Run: headless pygame with SDL's dummy video driver; simulated clock (each Clock.tick advances the game by its frame time, no real sleeping); random seed 0; keys injected as events and as key.get_pressed() state; no mouse input.
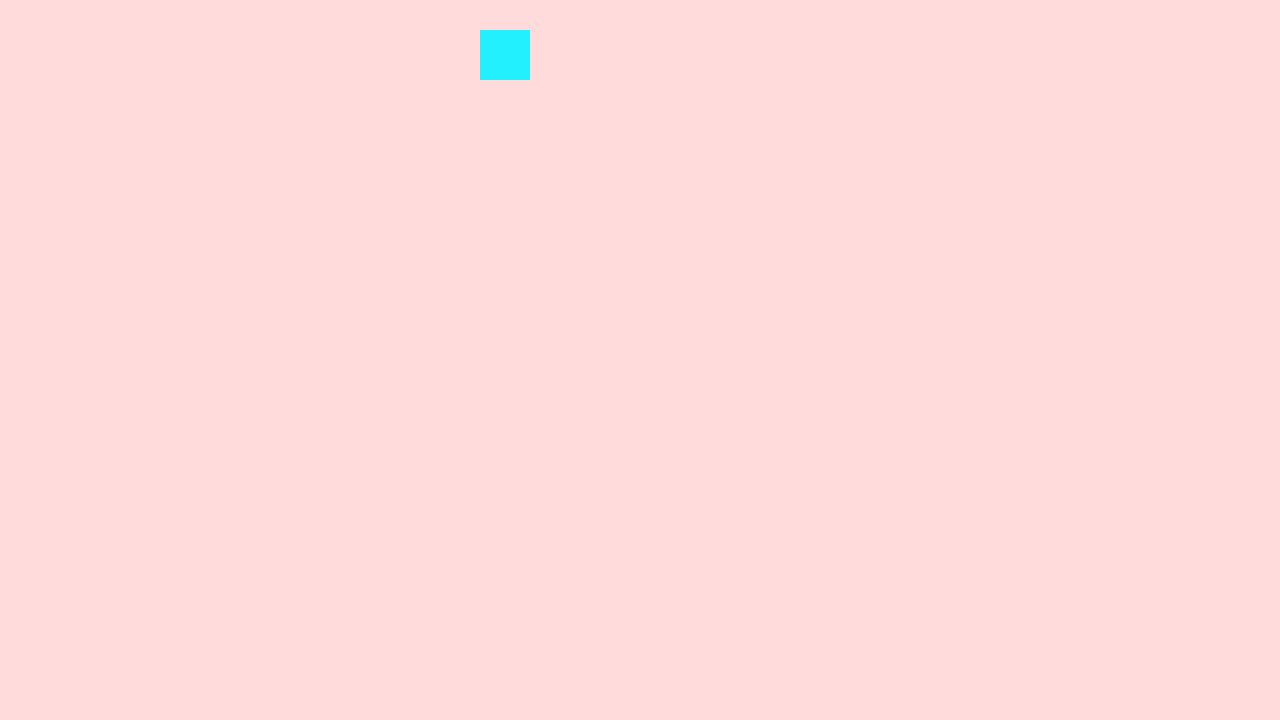
Frame 1 of 4 · flips 1–60 · no input
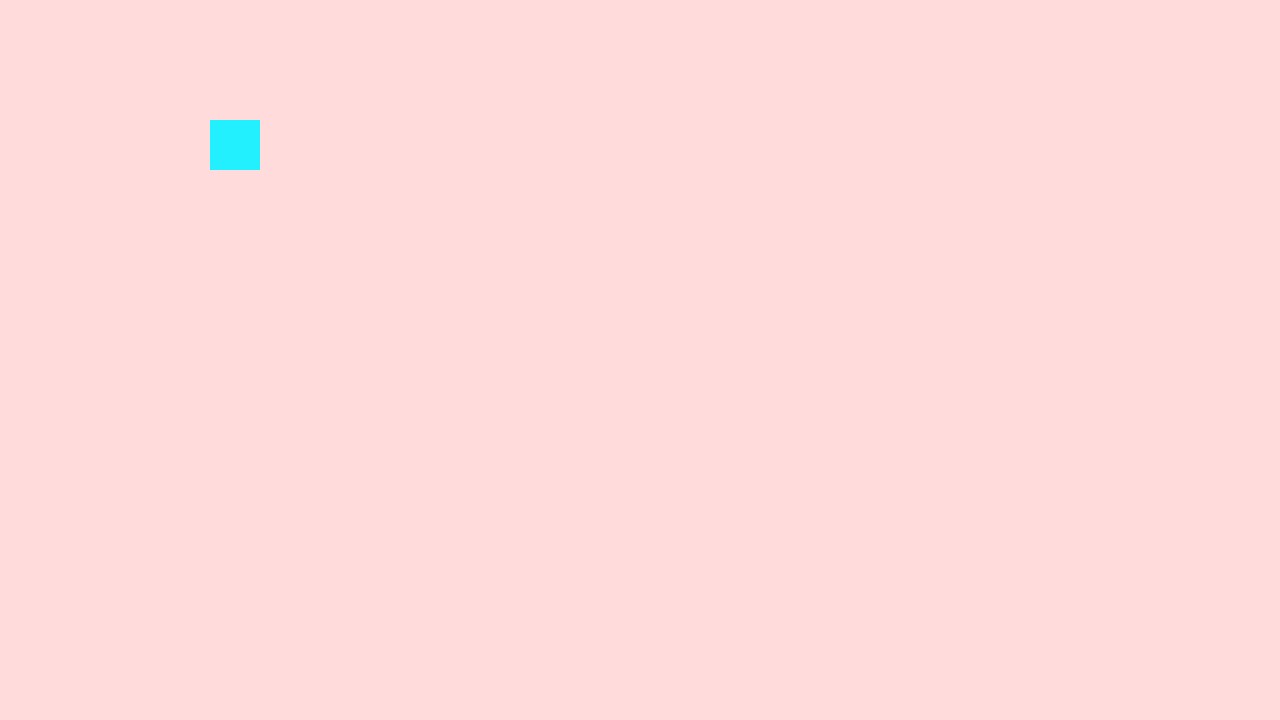
Frame 2 of 4 · flips 61–180 · tapped SPACE, RETURN · held RIGHT (→), D
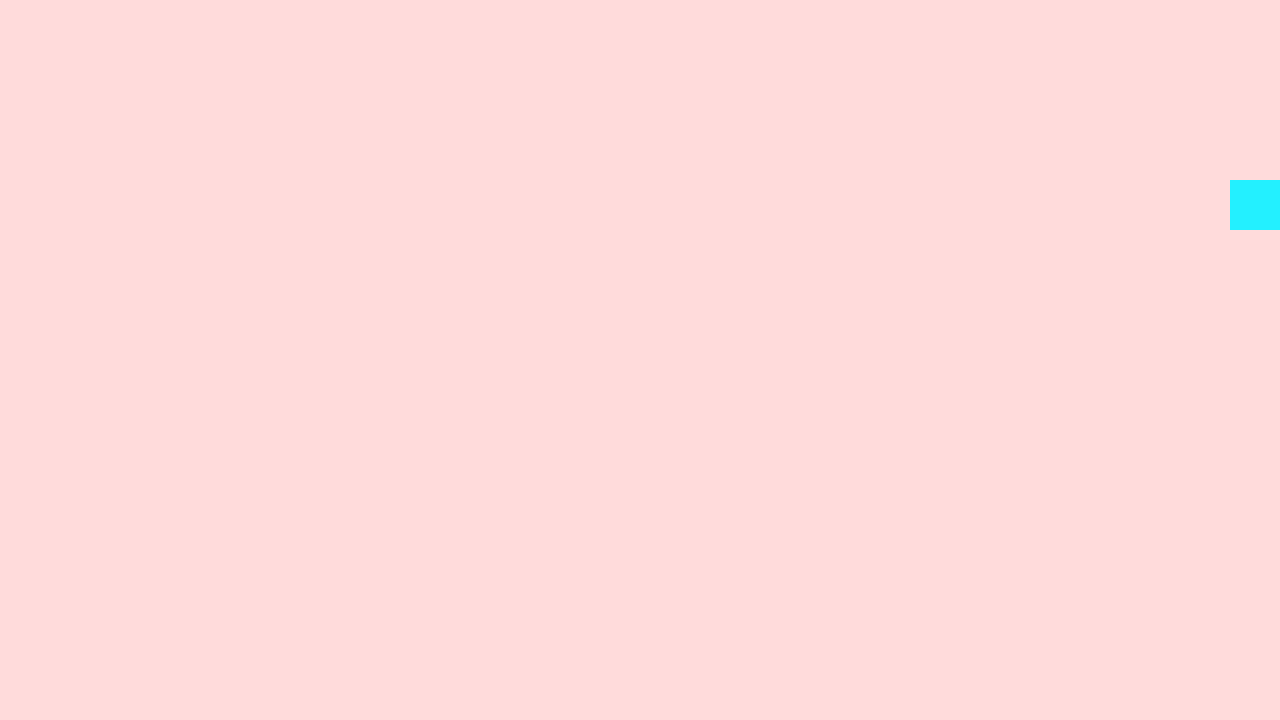
Frame 3 of 4 · flips 181–300 · held DOWN (↓), S
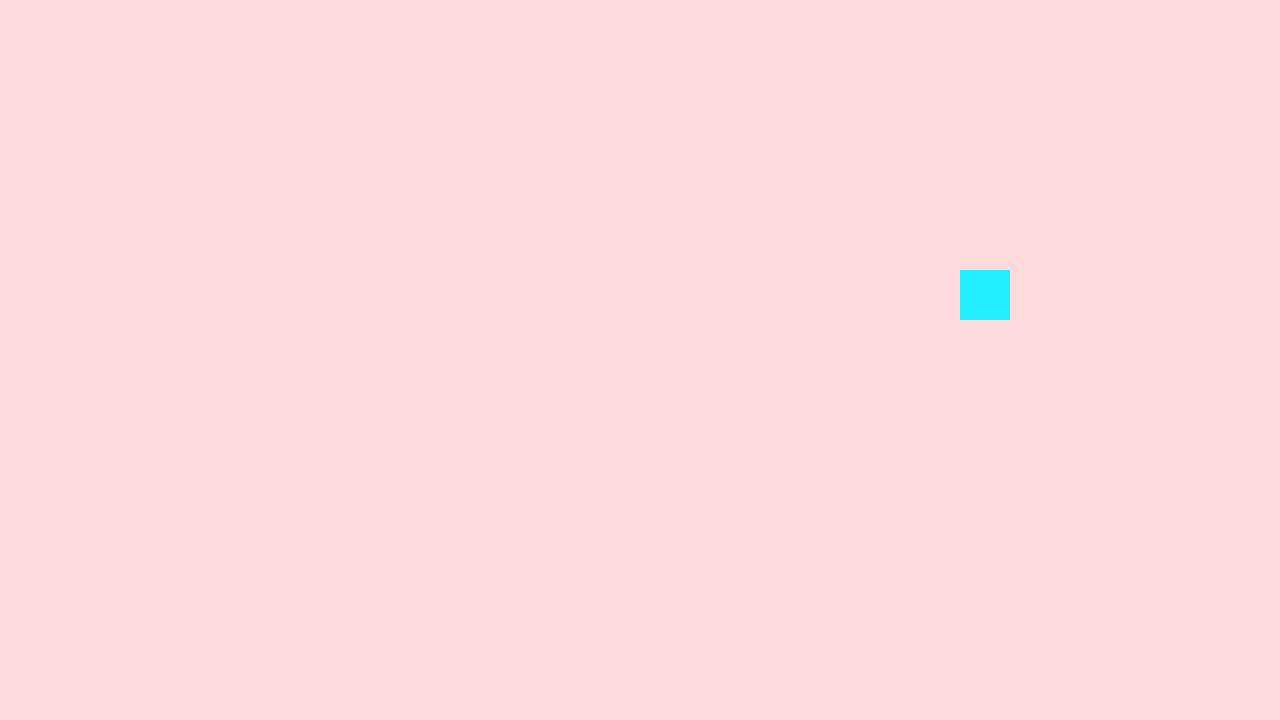
Frame 4 of 4 · flips 301–420 · held LEFT (←), A, UP (↑), W

The pygame program that drew these frames:

import pygame

pygame.init()

WIDTH = 1280
HEIGHT = 720
screen = pygame.display.set_mode((WIDTH, HEIGHT))

clock = pygame.time.Clock()


# variables
x = 0
y = 0

sqr_size = 50
travel_distance = 30

running = True
def square(WIDTH, HEIGHT, screen, x, y, sqr_size, travel_distance):
    
    
    pygame.draw.rect(screen, "#23F0FF", (x, y, sqr_size, sqr_size))
    
    x += travel_distance
    if x >= WIDTH:
        y += travel_distance
        x = 0
    if y >= HEIGHT:
        y = 0
        y = 0
    
    return x,y

while running:
    # quitting
    for event in pygame.event.get():
        if event.type == pygame.QUIT:
            running = False
    keys = pygame.key.get_pressed()
    if keys[pygame.K_ESCAPE]:
        running = False
    
    screen.fill("#FFDBDB")
    
    x,y = square(WIDTH, HEIGHT, screen, x, y, sqr_size, travel_distance)
    
    
    pygame.display.flip()
    
        
    clock.tick(60)

pygame.quit()
